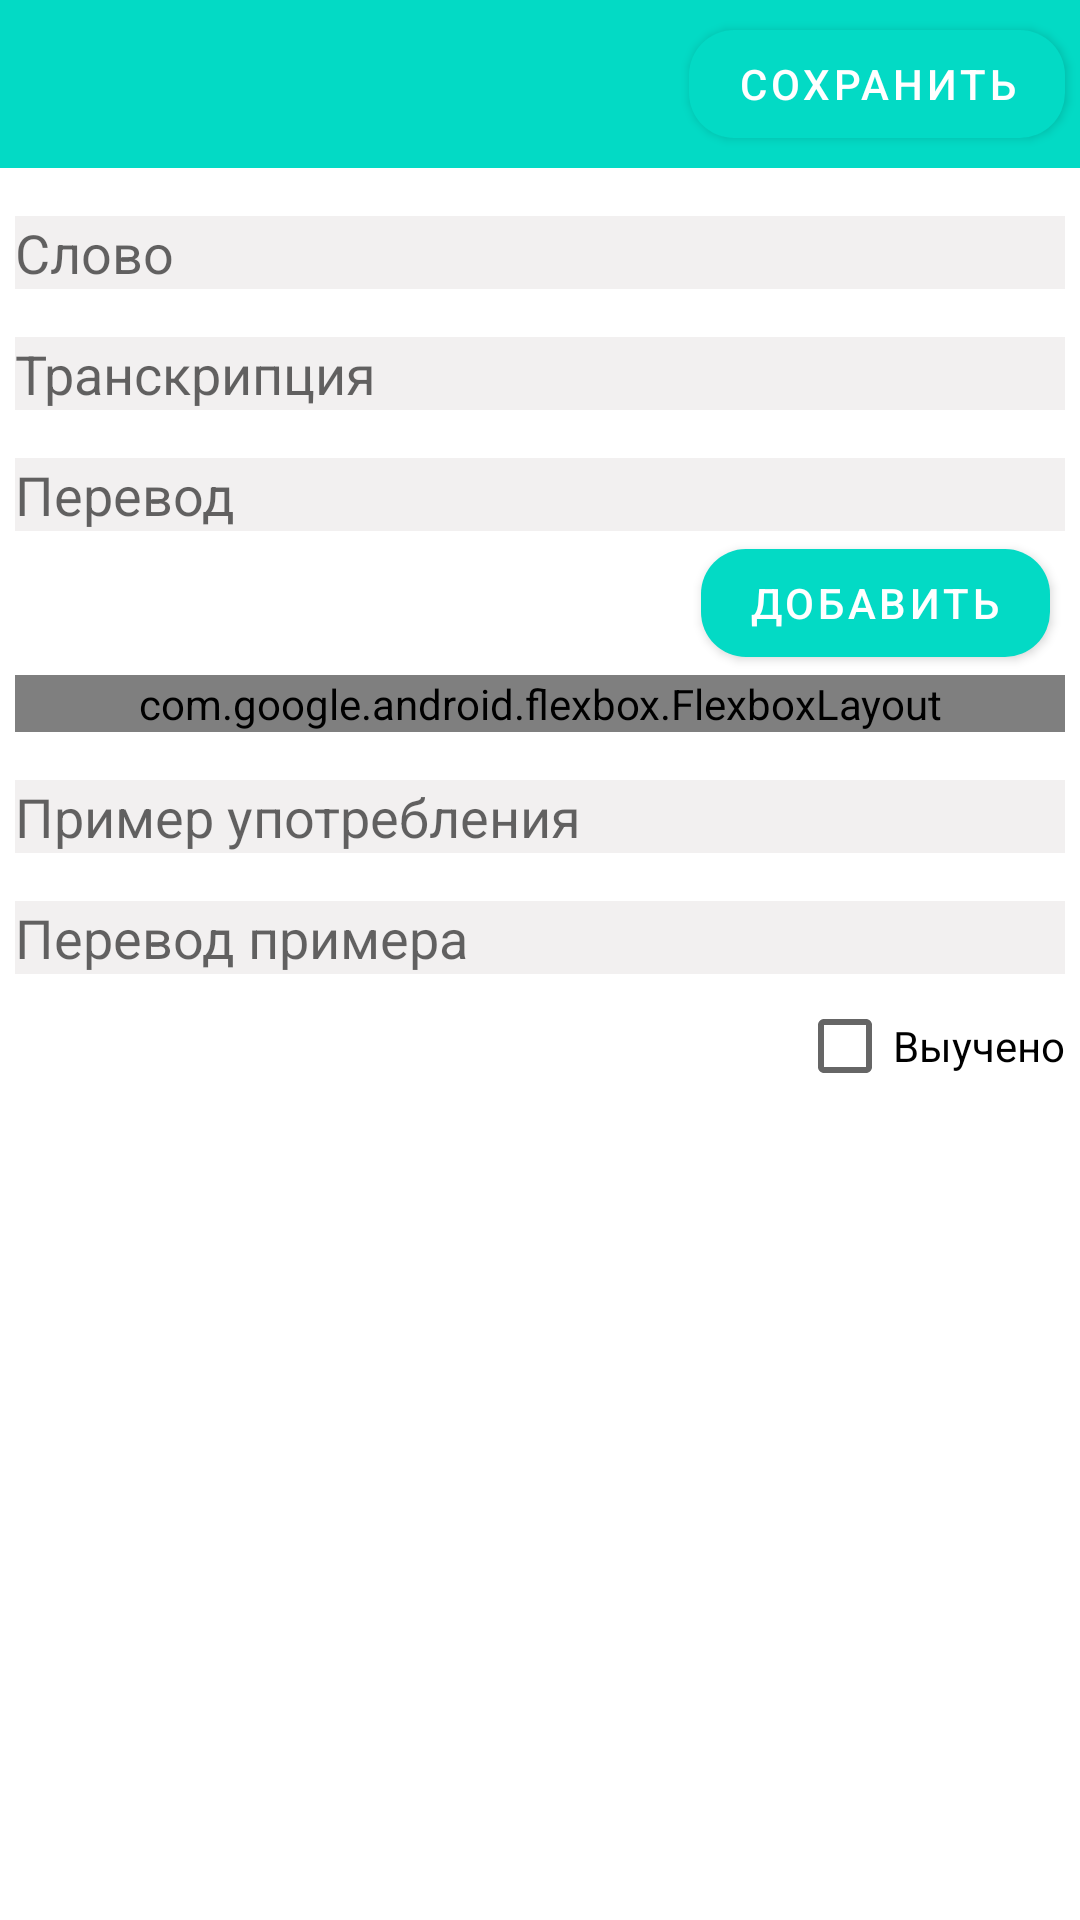

This screen was rendered from an Android layout file. Write that file and the resources it references.
<!-- AndroidManifest.xml: application theme Theme.Smartdictionary -->
<!-- res/layout/fragment_word_page.xml -->
<?xml version="1.0" encoding="utf-8"?>
<androidx.constraintlayout.widget.ConstraintLayout xmlns:android="http://schemas.android.com/apk/res/android"
    xmlns:app="http://schemas.android.com/apk/res-auto"
    xmlns:tools="http://schemas.android.com/tools"
    android:layout_width="match_parent"
    android:layout_height="match_parent"
    tools:context=".WordPageFragment">

    <androidx.appcompat.widget.Toolbar
        android:id="@+id/toolbar_word_page"
        android:layout_width="match_parent"
        android:layout_height="wrap_content"
        android:background="?attr/colorPrimary"
        android:minHeight="?attr/actionBarSize"
        android:theme="?attr/actionBarTheme"
        app:layout_constraintTop_toTopOf="parent">

        <com.google.android.material.button.MaterialButton
            android:id="@+id/save_button"
            android:layout_width="wrap_content"
            android:layout_height="wrap_content"
            android:layout_gravity="end"
            android:text="@string/save_button"
            app:cornerRadius="15dp"
            android:layout_marginEnd="5dp"
            />

    </androidx.appcompat.widget.Toolbar>

<ScrollView

    android:layout_width="match_parent"
    android:layout_height="0dp"
    app:layout_constraintTop_toBottomOf="@id/toolbar_word_page"
    app:layout_constraintBottom_toBottomOf="parent">


    <androidx.constraintlayout.widget.ConstraintLayout
        android:layout_width="match_parent"
        android:layout_height="0dp"
        android:layout_marginLeft="5dp"
        android:layout_marginRight="5dp"
        >

        <EditText
            android:id="@+id/originalWord"
            android:hint="@string/word_hint"
            android:layout_width="match_parent"
            android:layout_height="wrap_content"
            android:layout_marginTop="16dp"
            android:background="#40CCC4C4"
            app:layout_constraintLeft_toLeftOf="parent"
            app:layout_constraintRight_toRightOf="parent"
            android:inputType="text"
            android:gravity="top"
            app:layout_constraintTop_toTopOf="parent"
            />

        <EditText
            android:id="@+id/transcription"
            android:hint="@string/tr_hint"
            android:layout_width="match_parent"
            android:layout_height="wrap_content"
            android:layout_marginTop="16dp"
            android:background="#40CCC4C4"
            android:inputType="textMultiLine"
            android:gravity="top"
            app:layout_constraintLeft_toLeftOf="parent"
            app:layout_constraintRight_toRightOf="parent"
            app:layout_constraintTop_toBottomOf="@id/originalWord" />

        <EditText
            android:id="@+id/translatedText"
            android:layout_width="match_parent"
            android:layout_height="wrap_content"
            android:layout_marginTop="16dp"
            android:background="#40CCC4C4"
            android:inputType="text"
            android:gravity="top"
            android:hint="@string/translatedWord"
            app:layout_constraintLeft_toLeftOf="parent"
            app:layout_constraintRight_toRightOf="parent"
            app:layout_constraintTop_toBottomOf="@+id/transcription" />

        <com.google.android.material.button.MaterialButton
            android:id="@+id/add_button"
            android:layout_width="wrap_content"
            android:layout_height="wrap_content"
            app:cornerRadius="15dp"
            android:layout_marginEnd="5dp"
            android:text="@string/add_button_text"
            android:textAlignment="center"
            app:layout_constraintRight_toRightOf="parent"
            app:layout_constraintTop_toBottomOf="@+id/translatedText"
            />

        <com.google.android.flexbox.FlexboxLayout
            android:id="@+id/translationsGrid"
            android:layout_width="match_parent"
            android:layout_height="wrap_content"
            app:flexDirection="row"
            app:flexWrap="wrap"
            app:justifyContent="flex_start"
            app:layout_constraintLeft_toLeftOf="parent"
            app:layout_constraintRight_toRightOf="parent"
            app:layout_constraintTop_toBottomOf="@+id/add_button">
        </com.google.android.flexbox.FlexboxLayout>

        <EditText
            android:id="@+id/orig_example"
            android:layout_marginTop="16dp"
            android:layout_width="match_parent"
            android:layout_height="wrap_content"
            android:inputType="textMultiLine"
            android:hint="@string/original_hint"
            android:gravity="top"
            android:background="#40CCC4C4"
            app:layout_constraintTop_toBottomOf="@id/translationsGrid"
            app:layout_constraintRight_toRightOf="parent"
            app:layout_constraintLeft_toLeftOf="parent"/>

        <EditText
            android:id="@+id/transl_example"
            android:layout_marginTop="16dp"
            android:layout_width="match_parent"
            android:layout_height="wrap_content"
            android:inputType="textMultiLine"
            android:gravity="top"
            android:background="#40CCC4C4"
            android:hint="@string/trexample_hint"
            app:layout_constraintTop_toBottomOf="@id/orig_example"
            app:layout_constraintRight_toRightOf="parent"
            app:layout_constraintLeft_toLeftOf="parent" />

        <ImageView
            android:id="@+id/picture"
            android:layout_marginTop="16dp"
            android:layout_width="wrap_content"
            android:layout_height="wrap_content"
            app:layout_constraintTop_toBottomOf="@id/transl_example"
            app:layout_constraintLeft_toLeftOf="parent"
            android:src="@android:drawable/ic_menu_search"
            android:visibility="gone"/>

        <CheckBox
            android:id="@+id/isLearn"
            android:layout_width="wrap_content"
            android:layout_height="wrap_content"
            app:layout_constraintTop_toBottomOf="@id/picture"
            app:layout_constraintRight_toRightOf="parent"
            android:text="@string/isLearnStatus"/>


    </androidx.constraintlayout.widget.ConstraintLayout>
</ScrollView>

</androidx.constraintlayout.widget.ConstraintLayout>
<!-- resources referenced by this layout -->
<resources>
  <string name="add_button_text">Добавить</string>
  <string name="isLearnStatus">Выучено</string>
  <string name="original_hint">Пример употребления</string>
  <string name="save_button">Сохранить</string>
  <string name="tr_hint">Транскрипция</string>
  <string name="translatedWord">Перевод</string>
  <string name="trexample_hint">Перевод примера</string>
  <string name="word_hint">Слово</string>
  <style name="Theme.Smartdictionary" parent="Theme.MaterialComponents.DayNight.NoActionBar">
          
          <item name="colorSecondary">@color/teal_200</item>
          <item name="colorSecondaryVariant">@color/teal_700</item>
          <item name="colorOnPrimary">@color/white</item>
          
          <item name="colorPrimary">@color/teal_200</item>
          <item name="colorPrimaryVariant">@color/teal_700</item>
          <item name="colorOnSecondary">@color/black</item>
          
          <item name="android:statusBarColor" tools:targetApi="l">?attr/colorPrimaryVariant</item>
          
      </style>
  <!-- not gathered from this repository: default colours our renderer supplied (Android Studio template values) -->
  <color name="teal_200">#FF03DAC5</color>
  <color name="teal_700">#FF018786</color>
  <color name="black">#FF000000</color>
  <color name="white">#FFFFFFFF</color>
</resources>
